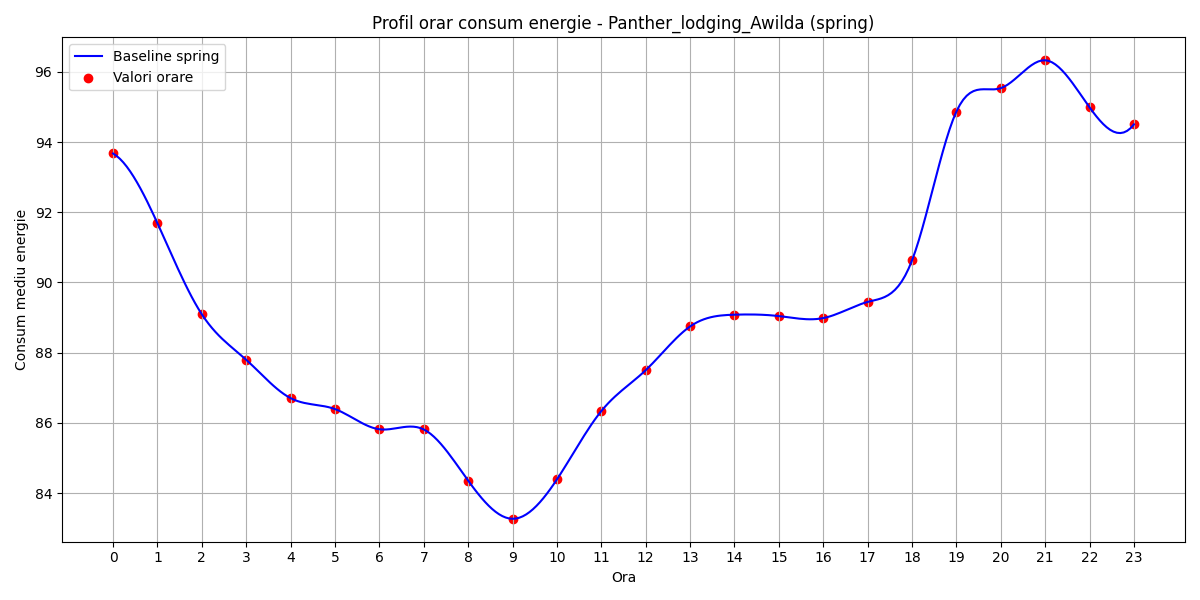

Values plotted in this chart, from the file beside it:
hour, B(t)
0, 93.67
1, 91.69
2, 89.09
3, 87.8
4, 86.71
5, 86.39
6, 85.82
7, 85.81
8, 84.36
9, 83.27
10, 84.39
11, 86.34
12, 87.5
13, 88.75
14, 89.08
15, 89.04
16, 88.99
17, 89.45
18, 90.63
19, 94.87
20, 95.53
21, 96.33
22, 94.99
23, 94.5
